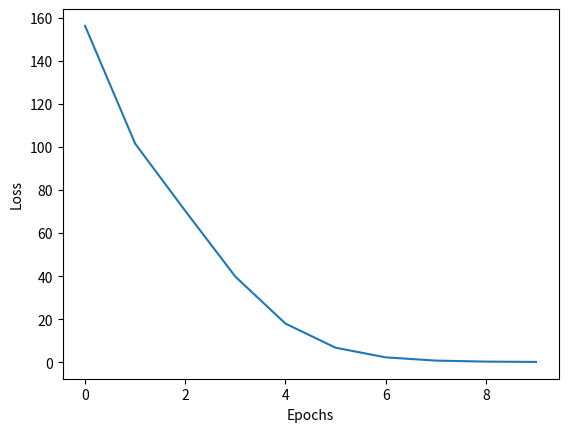

This chart was generated by the following Python code:
import numpy as np


def generate_data(n: int):
    inputs = np.random.randint(0, 11, size=(n, 3))
    output = np.array([2 * a - 3 * b + 0.5 * c for a, b, c in inputs])
    return inputs, output

# Sigmoid
def sigmoid(x):
    return 1 / (1 + np.exp(-x))

def sigmoid_derivative(x):
    return sigmoid(x) * (1 - sigmoid(x))

# ReLU
def relu(x):
    return np.maximum(0, x)

def relu_derivative(x):
    return np.where(x <= 0, 0, 1)

# Identity
def identity(x):
    return x

def identity_derivative(x):
    return np.ones_like(x)

def get_activation(activation: str):
    if activation == "sigmoid":
        return sigmoid, sigmoid_derivative
    elif activation == "relu":
        return relu, relu_derivative
    else:
        return identity, identity_derivative


class Layer:
    def __init__(self, units: int, input_size: int, activation_name: str = "identity"):
        self.W = np.random.rand(units, input_size)                  # (neurons_l, inputs_l)
        self.b = np.random.rand(units, 1)                           # (neurons_l, 1)
        self.activation, self.activationDerivative = get_activation(activation_name)

    def forward(self, inputs):                                      # (samples, inputs_l)
        self.z = np.dot(inputs, self.W.T) + self.b.T                # (samples, neurons_l) + (1, neurons_l) -> (samples, neurons_l)
        self.a = self.activation(self.z)                            # (samples, neurons_l)
        return self.a                                               # (samples, neurons_l)

    def update_weights(self, delta, activations, lr):
        self.W -= lr * np.dot(delta.T, activations)/delta.shape[0]              # (neurons_l, samples) x (samples, neurons_l-1) -> (neurons_l, inputs_l) where neurons_l-1 = inputs_l
        self.b -= lr * (np.sum(delta, axis=0, keepdims=True)/delta.shape[0]).T  # (samples, neurons) -> (1, neurons) -> (neurons, 1)


class NeuralNetwork:
    def __init__(self, layers: list):
        self.layers = layers

    def predict(self, inputs):
        for layer in self.layers:
            inputs = layer.forward(inputs)                                             # (samples, inputs) -> (samples, neurons)
        return inputs                                                                  # (samples, neurons_last)

    def fit(self, inputs: np.ndarray, outputs: np.ndarray, epochs: int, lr: float = 0.001, batch_size: int = 32):    
        # input, outputs                                                               (samples, inputs), (samples, )                                                                      
        epoch_losses = []
        for epoch in range(epochs):
            batch_losses = np.array([])
            
            batchCounter = 0
            start = batchCounter * batch_size
            end = end = min(start + batch_size, len(inputs))
            while start < len(inputs):
                inputsBatch = inputs[start:end]                                         # (samples, inputs)
                outputBatch = outputs[start:end].reshape(-1, 1)                         # (samples, 1)
                
                # Forward propagation
                activations = []
                inputsLayer = inputsBatch                                               # (samples, inputs_l)
                activations.append(inputsLayer)
                for layer in self.layers:
                    inputsLayer = layer.forward(inputsLayer)                            # (sample, inputs_l) -> (samples, neurons_l)
                    activations.append(inputsLayer)

                # Backpropagation
                error = activations[-1] - outputBatch                                   # (samples, neurons_L) - (samples, outputs) -> (samples, neurons_L) where neurons_L = outputs
                afdValue = self.layers[-1].activationDerivative(self.layers[-1].z)      # (samples, neurons_L)
                delta = error * afdValue                                                # (samples, neurons_L), neurons_L = neurons_l+1
                deltas = [delta]

                for i in range(len(self.layers) - 2, -1, -1):
                    # The loop starts from the penultimate layer and goes to the first layer.
                    error = np.dot(deltas[0], self.layers[i + 1].W)                     # (samples, neurons_l+1) x (neurons_l+1, inputs_l+1) -> (samples, neurons_l) where inputs_l+1 = neurons_l          
                    afdValue = self.layers[i].activationDerivative(self.layers[i].z)    # (samples, neurons_l) -> (samples, neurons_l)
                    delta = error * afdValue                                            # (samples, neurons_l)
                    deltas.insert(0, delta)
                
                # Epoch loss (MSE)
                batch_losses = np.append(batch_losses, (activations[-1] - outputBatch) ** 2)
         
                # Update weights
                for i in range(len(self.layers)):
                    input_activation = activations[i]
                    output_delta = deltas[i]
                    self.layers[i].update_weights(output_delta, input_activation, lr)

                # Next batch
                batchCounter += 1
                start = batchCounter * batch_size
                end = min(start + batch_size, len(inputs))
            epoch_loss = np.mean(batch_losses)
            epoch_losses.append(epoch_loss)        
            print(f"Epoch {epoch+1}/{epochs}, loss: {epoch_loss}")
        return epoch_losses

if __name__ == "__main__":
    inputs, outputs = generate_data(100)
    split_index = int(0.8 * len(inputs))  

    # Train sets
    train_inputs = inputs[:split_index]
    train_outputs = outputs[:split_index]

    # Test sets
    test_inputs = inputs[split_index:]
    test_outputs = outputs[split_index:]
    
    network = NeuralNetwork([
        Layer(units=4, input_size=3, activation_name="relu"),
        Layer(units=1, input_size=4, activation_name="identity")
    ])
    history = network.fit(train_inputs, train_outputs, epochs=10, lr=0.001, batch_size=8)
    print("Training completed.")

    predictions = network.predict(test_inputs)
    print("Predictions vs True values:")
    for pred, true in zip(predictions.flatten(), test_outputs.flatten()):
        print(f"Pred: {pred:.3f}, True: {true:.3f}")

    final_loss = np.mean((predictions - test_outputs.reshape(-1,1)) ** 2)
    print(f"Final traning loss: {final_loss}")
    
    import matplotlib.pyplot as plt
    plt.plot(history)
    plt.xlabel("Epochs")
    plt.ylabel("Loss")
    plt.show()
